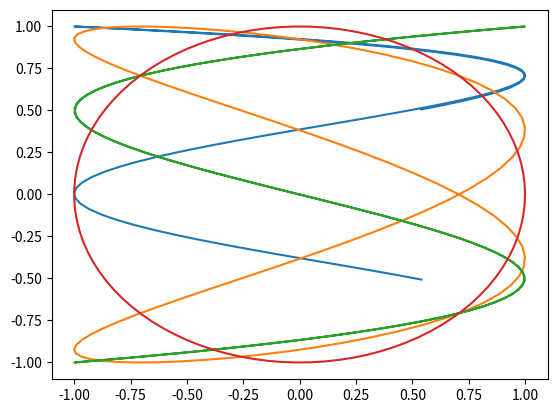

Generate this figure with matplotlib:
import numpy as np
from matplotlib import pyplot as plt
import math

# 01
"""
t = np.linspace(0, 2*math.pi, 100)
x = np.cos(t)
y = np.sin(t)

plt.plot(x, y)
plt.show()
"""

# 02
"""
def plot_circle(a, b):
    t = np.linspace(a, b, 100)
    x = np.cos(t)
    y = np.sin(t)

    plt.plot(x, y)
    plt.show()

plot_circle(0, 2*math.pi)
"""


# 03
def plot_fancy_circle(A, a, B, b):
    t = np.linspace(0, 2 * math.pi, 100)
    x = np.cos(A * t + a)
    y = np.sin(B * t + b)

    plt.plot(x, y)
    plt.show()

plot_fancy_circle(2, 1, 0.5, 100)


# 04
plot_fancy_circle(2, math.pi / 4, 1, 0)
plot_fancy_circle(3, math.pi / 2, 1, 0)
plot_fancy_circle(1, 0, 1, 0)
